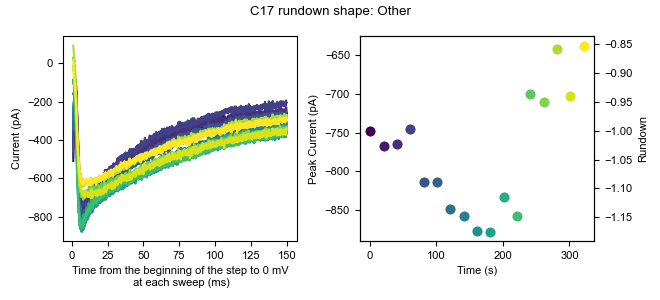

The data file committed next to this chart (first rows):
0, 1, 2, 3, 4, 5, 6, 7, 8, 9, 10, 11, 12, 13, 14, 15, 16
7.807, -11.19, -24.31, -11.3, -21.67, 4.885, -17.35, -21.81, -27.64, -9.185, -23.52, -20.79, -19.71, -25.1, -6.996, -38.36, -14.07
-11.11, -12.77, -25.89, -12.87, -21.67, -10.88, -7.892, -23.38, -18.18, -13.91, -23.52, -17.64, -18.13, -10.92, -11.73, -32.06, -7.764
-20.57, -23.8, -40.07, -28.64, -34.28, -14.03, -22.08, -39.15, -41.82, -28.1, -15.64, -28.67, -40.2, -20.37, -27.49, -43.09, -28.25
3.078, -11.19, -35.34, -16.03, -40.58, -17.18, -15.77, -26.54, -44.97, -24.95, -10.91, -19.22, -37.05, -20.37, -19.61, -25.75, -9.339
-11.11, -3.308, -25.88, -14.45, -32.7, -25.06, -20.5, -15.5, -38.67, -20.22, -26.68, -30.25, -26.01, -9.339, -19.61, -25.75, -17.22
-15.84, -19.07, -24.31, -31.79, -42.16, -31.37, -28.38, -24.96, -40.25, -24.95, -31.41, -33.4, -41.78, -21.95, -30.64, -39.94, -17.22
-1.651, -15.92, -14.85, -23.91, -21.67, -18.76, -25.23, -32.84, -15.03, -18.64, -7.761, -22.37, -30.74, -15.64, -8.573, -27.33, -20.37
-4.803, -22.22, -30.61, -22.33, -34.28, -17.18, -18.93, -26.54, -27.64, -18.64, -15.64, -23.94, -41.78, -14.07, -21.18, -27.33, -26.68
1.502, -6.46, -18, -9.721, -26.39, -4.572, 3.143, -10.77, -7.143, -9.184, -3.032, -17.64, -21.28, 0.1193, -8.572, -25.75, -7.763
-12.68, -6.46, -24.31, -14.45, -37.43, -29.79, -11.04, -24.96, -29.21, -18.64, -18.79, -30.25, -35.47, -21.95, -25.91, -43.09, -29.83
-1.651, -12.77, -30.61, -22.33, -35.85, -25.06, -20.5, -32.84, -29.21, -31.25, -17.22, -23.94, -44.93, -31.41, -32.22, -39.94, -20.37
-4.803, -20.65, -29.04, -28.64, -42.16, -12.45, -17.35, -24.96, -27.64, -37.56, -26.68, -27.1, -43.35, -18.8, -22.76, -43.09, -18.8
-3.227, 1.421, -27.46, -3.416, -26.39, 0.1561, -0.01038, -17.08, -10.3, -13.91, -9.337, -19.22, -21.28, -15.64, -8.573, -24.17, -10.92
4.654, -4.885, -16.43, -3.416, -18.51, -1.42, -4.739, -10.77, -7.144, -9.185, -1.456, -20.79, -14.98, -4.61, -10.15, -17.87, -4.611
-4.803, -9.613, -19.58, -14.45, -31.12, -12.45, -20.5, -24.96, -22.91, -28.1, -17.22, -17.64, -26.01, -18.8, -14.88, -22.6, -14.07
-3.227, -11.19, -24.31, -3.416, -37.43, -9.301, -7.891, -34.42, -26.06, -12.34, -10.91, -25.52, -35.47, -12.49, -21.18, -32.06, -15.64
-1.65, -17.5, -27.46, -11.3, -43.73, -4.573, -17.35, -10.77, -24.48, -13.91, -15.64, -28.67, -33.89, -10.91, -11.72, -24.17, -12.49
-17.41, -17.5, -22.73, -28.64, -20.09, -7.725, -29.96, -24.96, -21.33, -21.79, -17.22, -25.52, -22.86, -15.64, -14.88, -36.78, -17.22
-7.955, -20.65, -32.19, -19.18, -26.39, -9.301, -18.93, -29.69, -30.79, -9.184, -20.37, -28.67, -14.98, -6.186, -29.06, -36.78, -18.8
-12.68, -17.49, -38.5, -20.75, -32.7, -29.79, -22.08, -42.3, -29.21, -21.79, -18.8, -28.67, -27.59, -17.22, -18.03, -30.48, -28.25
1.502, 2.997, -13.27, -6.569, -31.12, -7.725, -6.315, -17.08, -15.03, -9.184, -4.608, -16.06, -14.98, -6.186, -0.6907, -16.29, -7.763
-0.0739, -14.34, -27.46, -8.145, -35.85, -20.33, -14.2, -29.69, -27.64, -13.91, -9.337, -14.49, -22.86, -20.37, -24.33, -28.9, -17.22
10.96, -14.34, -25.89, -14.45, -35.85, -15.61, -11.04, -15.5, -21.33, -20.22, -3.032, -31.83, -24.44, -17.22, -14.88, -33.63, -9.34
4.655, -22.22, -19.58, -25.48, -31.12, -14.03, -18.93, -21.81, -19.75, -29.68, -14.07, -30.25, -32.32, -18.8, -10.15, -36.78, -14.07
-9.532, -19.07, -36.92, -25.48, -40.58, -14.03, -20.5, -18.65, -35.52, -17.07, -15.64, -23.94, -37.05, -25.1, -13.3, -36.78, -21.95
-15.84, -17.49, -32.19, -19.18, -34.28, -12.45, -20.5, -23.38, -27.64, -21.79, -20.37, -23.94, -21.28, -26.68, -22.76, -30.48, -15.64
-0.0749, -14.34, -19.58, -14.45, -34.28, 1.732, -6.315, -13.93, -16.6, -13.91, -3.032, -25.52, -13.4, -12.49, -3.844, -22.6, -6.187
6.231, -12.77, -27.46, -30.21, -37.43, -14.03, -18.93, -13.93, -21.33, -34.4, -1.456, -20.79, -26.01, -15.64, -11.72, -24.17, -6.187
-0.0749, -12.77, -33.77, -25.48, -24.82, -4.573, -26.81, -20.23, -21.33, -15.49, -14.07, -14.49, -29.17, -18.8, -24.34, -27.33, -12.49
6.231, 1.421, -13.27, -6.568, -15.36, 0.1561, 4.719, -4.468, -5.567, 9.731, -7.761, -11.33, -10.25, 6.424, 7.191, -9.988, 0.1192
-6.379, -9.613, -19.58, -14.45, -29.55, -9.301, -11.04, -12.35, -16.6, -7.608, -9.337, -27.1, -26.01, -14.07, -27.49, -21.02, -10.91
10.96, -3.308, -8.546, -9.721, -23.24, 8.038, -4.738, -4.468, -11.87, -13.91, -12.49, -16.06, -19.71, -14.07, -8.572, -17.87, -14.07
6.231, -8.037, -19.58, -17.6, -16.94, -4.573, -17.35, -18.65, -19.75, -15.49, -9.337, -16.06, -26.01, -7.763, -13.3, -30.48, -15.64
9.384, -0.1553, -14.85, -1.84, -16.94, 6.461, -7.891, 1.837, -15.03, -12.34, 1.697, -8.181, -13.4, -6.186, -5.42, -19.45, -15.64
9.383, 7.726, -10.12, 6.041, -2.751, 1.732, 4.718, 3.413, -18.18, -6.032, -1.456, -8.181, -2.37, -7.763, -3.844, -3.684, -10.92
6.231, -0.1553, -13.27, -19.18, -21.67, 6.462, -1.586, -9.197, -10.3, -6.032, -1.455, -5.028, -16.56, -3.033, 2.462, -14.72, -14.07
12.54, -11.19, -21.16, -28.64, -24.82, -2.997, -11.04, -7.621, -21.33, -17.07, -21.95, -11.33, -33.9, -21.95, -19.61, -32.06, -14.07
-1.65, -20.65, -29.04, -25.48, -39, -6.149, -26.81, -18.65, -15.02, -12.34, -29.83, -22.37, -29.17, -29.83, -11.72, -28.9, -12.49
6.231, -17.5, -14.85, -17.6, -26.4, -4.573, -9.468, -17.08, -16.6, -12.34, 1.697, -17.64, -10.25, -10.92, -8.573, -22.6, -7.763
-9.532, -19.07, -22.73, -25.48, -31.12, -9.302, -31.54, -28.11, -18.18, -21.79, -20.37, -30.25, -21.28, -15.64, -18.03, -33.63, -21.95
4.655, 2.997, -10.12, -17.6, -27.97, 4.885, -11.04, -15.5, -19.75, -9.184, 3.273, -14.49, -14.98, -12.49, -2.267, -14.72, -3.034
-6.379, -8.037, -27.46, -23.91, -29.55, -9.301, -11.04, -24.96, -21.33, -21.79, -23.52, -16.06, -22.86, -26.68, -16.45, -22.6, -18.8
-3.227, -15.92, -25.88, -11.3, -16.94, 3.309, -11.04, -17.08, -22.91, -4.455, -25.1, -19.22, -18.13, -14.07, -19.61, -21.02, -15.64
-3.226, -11.19, -16.43, -11.3, -21.67, -10.88, -3.162, -9.197, -11.87, 1.85, -4.608, -20.79, -13.4, 3.272, -8.572, -28.9, -10.91
-4.803, -1.731, -16.43, -17.6, -21.67, -18.76, -7.891, -17.08, -16.6, -4.455, -3.032, -17.64, -18.13, -14.07, -18.03, -27.33, -17.22
-1.65, -4.884, -11.7, -8.145, -18.51, -4.573, -4.739, -17.08, -10.3, -10.76, -3.032, -8.181, -21.28, 0.1193, -13.3, -22.6, -1.458
12.54, -14.34, -6.97, -9.721, -5.904, 0.1561, -0.01038, -7.621, -11.87, -7.608, 3.273, -11.33, -11.83, -4.61, -13.3, -9.988, 1.694
-1.651, -20.65, -21.16, -14.45, -20.09, 1.732, -12.62, -12.35, -26.06, -10.76, 0.1197, -11.33, -13.4, -17.22, -5.42, -24.17, -9.34
4.654, -3.308, -13.28, -23.91, -23.24, 4.885, -7.892, -15.5, -8.72, -9.185, -4.609, -14.49, -16.56, -9.339, -6.997, -19.45, -9.34
1.502, -8.037, -13.27, -23.91, -21.67, 6.462, -11.04, -20.23, -16.6, -23.37, -14.07, -20.79, -14.98, -17.22, -13.3, -33.63, -9.339
1.502, -8.037, -19.58, -20.76, -26.4, -4.573, -11.04, -13.93, -21.33, -12.34, -20.37, -11.33, -7.099, -12.49, -10.15, -19.45, -10.92
-3.227, -1.732, -22.73, -31.79, -24.82, -6.149, -14.2, -10.77, -18.18, -17.07, -17.22, -9.757, -21.28, -15.64, -3.844, -25.75, -18.8
1.502, -1.732, -10.12, -27.06, -31.12, -6.149, -11.04, -21.81, -16.6, -18.64, -4.609, -23.94, -11.83, -15.64, -6.997, -25.75, -9.34
9.383, -4.885, -19.58, -14.45, -26.4, 0.1561, -15.77, -13.93, -18.18, -12.34, -7.761, -22.37, -16.56, -9.339, -6.997, -17.87, 0.1182
-1.651, -4.884, -22.73, -23.91, -34.28, -9.302, -4.739, -15.5, -22.91, -17.07, 1.697, -19.22, -26.01, -7.763, -8.573, -25.75, -6.187
-3.227, -4.885, -19.58, -9.722, -20.09, -4.573, -11.04, -21.81, -30.79, -6.032, -3.032, -20.79, -18.13, -6.187, -8.573, -11.56, -14.07
-9.532, -4.884, -8.546, -6.568, -27.97, -4.572, -11.04, -28.11, -16.6, -21.79, -9.337, -16.06, -22.86, -14.07, -16.45, -19.45, -18.8
-1.65, -8.037, -19.58, -25.48, -15.36, -10.88, -18.93, -20.23, -29.21, -12.34, 0.1207, -27.1, -22.86, -14.07, -11.72, -36.78, -23.53
1.502, -9.614, -30.61, -17.6, -24.82, -20.34, -15.77, -29.69, -19.75, -17.07, -6.185, -20.79, -19.71, -15.64, -22.76, -16.29, -17.22
-12.68, -15.92, -29.04, -23.91, -20.09, -10.88, -15.77, -32.84, -21.33, -21.79, -14.07, -22.37, -21.28, -26.68, -18.03, -19.45, -18.8
... 10,120 more rows
